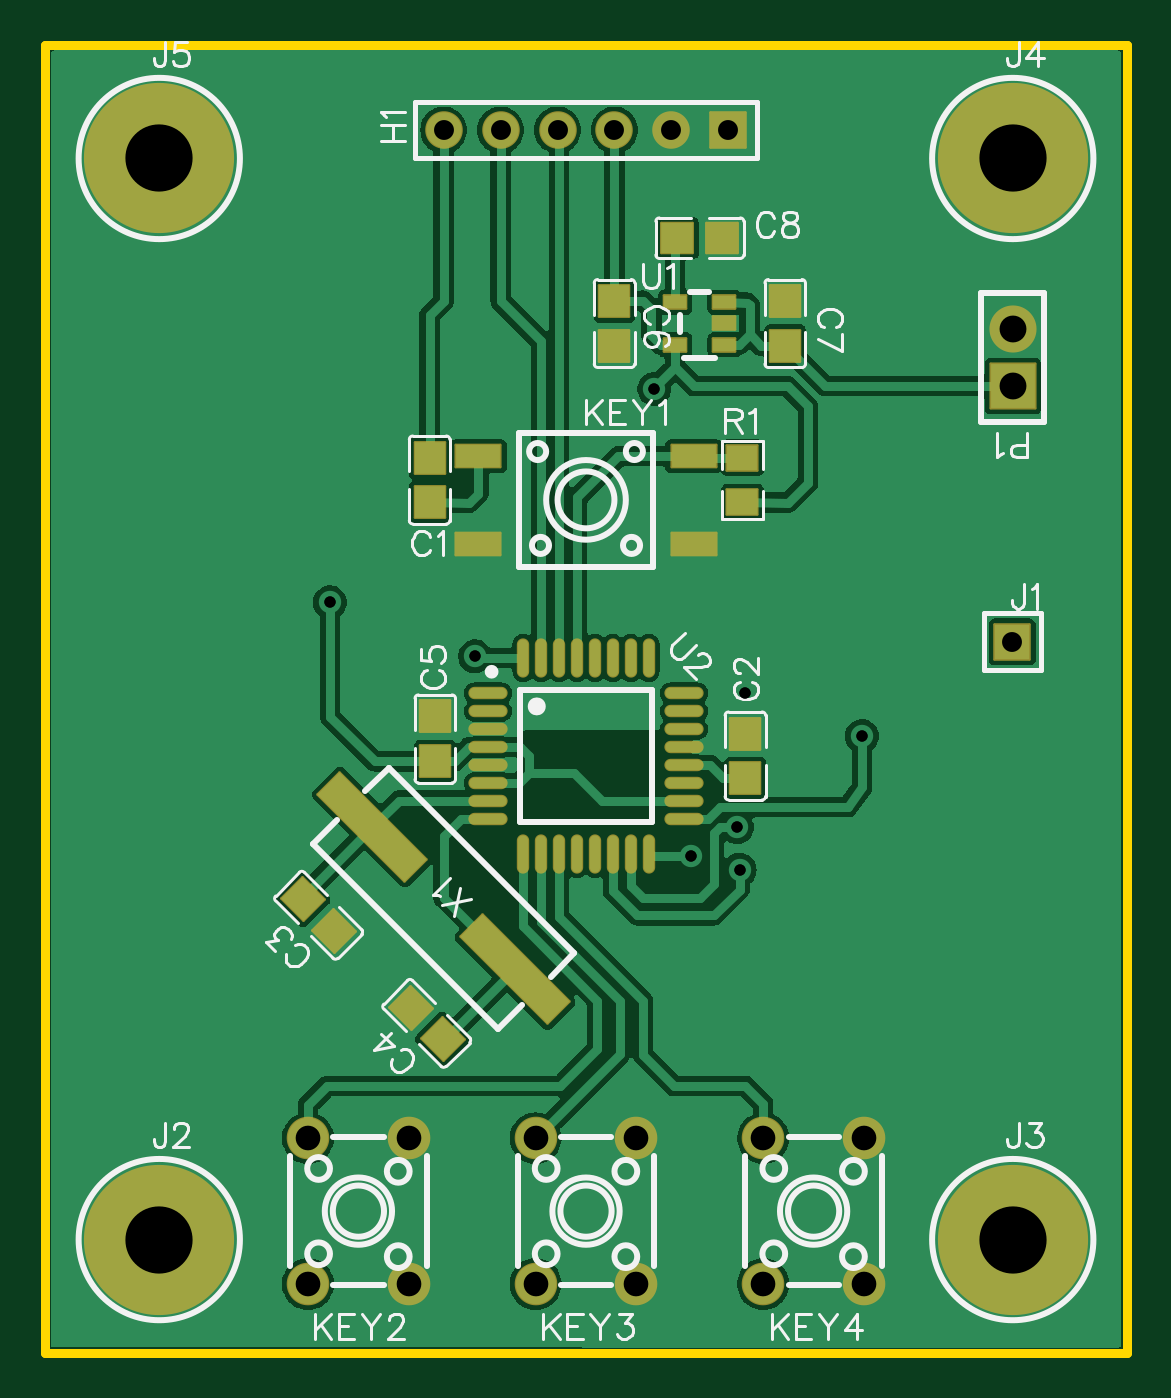
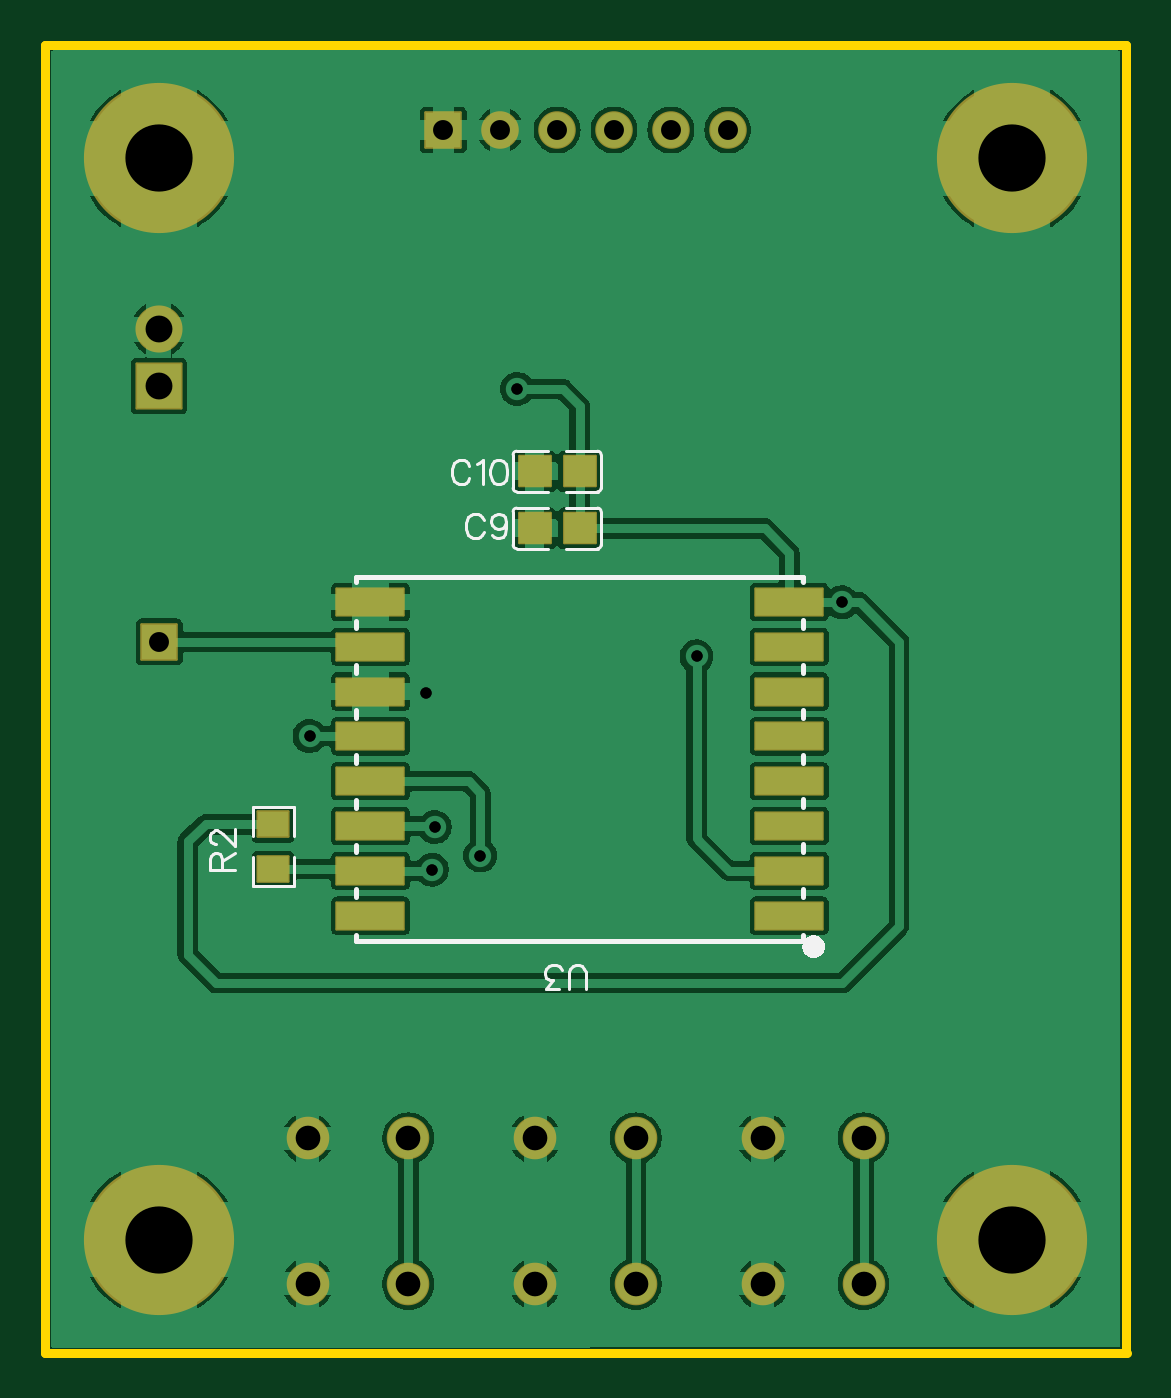
Circuit board: 11 layer files. Board 48.3 x 58.4 mm.
- drill: Drill_PTH_Through.DRL (904 bytes)
- drill: Drill_PTH_Through_Via.DRL (385 bytes)
- outline: Gerber_BoardOutlineLayer.GKO (506 bytes)
- bottom_copper: Gerber_BottomLayer.GBL (53813 bytes)
- paste: Gerber_BottomPasteMaskLayer.GBP (2462 bytes)
- bottom_silk: Gerber_BottomSilkscreenLayer.GBO (6441 bytes)
- bottom_mask: Gerber_BottomSolderMaskLayer.GBS (2329 bytes)
- top_copper: Gerber_TopLayer.GTL (53951 bytes)
- paste: Gerber_TopPasteMaskLayer.GTP (6504 bytes)
- top_silk: Gerber_TopSilkscreenLayer.GTO (20764 bytes)
- top_mask: Gerber_TopSolderMaskLayer.GTS (3986 bytes)

=== drill: Drill_PTH_Through.DRL ===
M48
METRIC,LZ,000.000
;FILE_FORMAT=3:3
;TYPE=PLATED
;Layer: PTH_Through
;EasyEDA v6.5.34, 2023-09-04 11:54:11
;81153b16d9204a1fb18c57ec6b78e56b,7e63b50fb6014f29bd7207b67e5f40bc,10
;Gerber Generator version 0.2
;Holesize 1 = 0.501 mm
T01C0.501
;Holesize 2 = 0.889 mm
T02C0.889
;Holesize 3 = 1.101 mm
T03C1.101
;Holesize 4 = 1.200 mm
T04C1.200
;Holesize 5 = 3.000 mm
T05C3.000
%
G05
G90
T01
X031265Y029449
X027201Y043038
X012723Y033513
X036472Y027544
X028852Y022210
X030884Y023480
X031011Y021575
X019200Y031100
T02
X017803Y054595
X020343Y054595
X022883Y054595
X025423Y054595
X027963Y054595
X030503Y054595
X043180Y031750
T03
X011742Y003084
X016243Y003084
X011742Y009586
X016243Y009586
X021902Y003084
X026403Y003084
X021902Y009586
X026403Y009586
X032062Y003084
X036563Y003084
X032062Y009586
X036563Y009586
T04
X043203Y043165
X043203Y045705
T05
X005103Y005065
X043203Y005065
X043203Y053325
X005103Y053325
M30

=== drill: Drill_PTH_Through_Via.DRL ===
M48
METRIC,LZ,000.000
;FILE_FORMAT=3:3
;TYPE=PLATED
;Layer: PTH_Through_Via
;EasyEDA v6.5.34, 2023-09-04 11:54:11
;81153b16d9204a1fb18c57ec6b78e56b,7e63b50fb6014f29bd7207b67e5f40bc,10
;Gerber Generator version 0.2
;Holesize 1 = 0.501 mm
T01C0.501
%
G05
G90
T01
X031265Y029449
X027201Y043038
X012723Y033513
X036472Y027544
X028852Y022210
X030884Y023480
X031011Y021575
X019200Y031100
M30

=== outline: Gerber_BoardOutlineLayer.GKO ===
G04 Layer: BoardOutlineLayer*
G04 EasyEDA v6.5.34, 2023-09-04 11:54:11*
G04 81153b16d9204a1fb18c57ec6b78e56b,7e63b50fb6014f29bd7207b67e5f40bc,10*
G04 Gerber Generator version 0.2*
G04 Scale: 100 percent, Rotated: No, Reflected: No *
G04 Dimensions in millimeters *
G04 leading zeros omitted , absolute positions ,4 integer and 5 decimal *
%FSLAX45Y45*%
%MOMM*%

%ADD10C,0.4000*%
D10*
X2296Y-1506D02*
G01*
X2296Y5840481D01*
X4701283Y5840481D01*
X4828283Y5840481D01*
X4828283Y-1506D01*
X0Y0D01*

%LPD*%
M02*

=== bottom_copper: Gerber_BottomLayer.GBL (53813 bytes, source omitted) ===
=== paste: Gerber_BottomPasteMaskLayer.GBP ===
G04 Layer: BottomPasteMaskLayer*
G04 EasyEDA v6.5.34, 2023-09-04 11:54:11*
G04 81153b16d9204a1fb18c57ec6b78e56b,7e63b50fb6014f29bd7207b67e5f40bc,10*
G04 Gerber Generator version 0.2*
G04 Scale: 100 percent, Rotated: No, Reflected: No *
G04 Dimensions in millimeters *
G04 leading zeros omitted , absolute positions ,4 integer and 5 decimal *
%FSLAX45Y45*%
%MOMM*%

%AMMACRO1*21,1,$1,$2,0,0,$3*%
%ADD10MACRO1,3X1.1999X0.0000*%

%LPD*%
G36*
X2589784Y3752494D02*
G01*
X2584805Y3747465D01*
X2584297Y3706469D01*
X2629306Y3706469D01*
X2629306Y3661460D01*
X2585313Y3661460D01*
X2584805Y3619500D01*
X2589784Y3614470D01*
X2704795Y3614470D01*
X2709773Y3619500D01*
X2709773Y3747465D01*
X2704795Y3752494D01*
G37*
G36*
X2374798Y3752494D02*
G01*
X2369769Y3747465D01*
X2369769Y3619500D01*
X2374798Y3614470D01*
X2489809Y3614470D01*
X2494788Y3619500D01*
X2494788Y3661460D01*
X2450287Y3661460D01*
X2450287Y3706469D01*
X2494280Y3706469D01*
X2494788Y3747465D01*
X2489809Y3752494D01*
G37*
G36*
X2589784Y4006494D02*
G01*
X2584805Y4001465D01*
X2584297Y3960469D01*
X2629306Y3960469D01*
X2629306Y3915460D01*
X2585313Y3915460D01*
X2584805Y3873500D01*
X2589784Y3868470D01*
X2704795Y3868470D01*
X2709773Y3873500D01*
X2709773Y4001465D01*
X2704795Y4006494D01*
G37*
G36*
X2374798Y4006494D02*
G01*
X2369769Y4001465D01*
X2369769Y3873500D01*
X2374798Y3868470D01*
X2489809Y3868470D01*
X2494788Y3873500D01*
X2494788Y3915460D01*
X2450287Y3915460D01*
X2450287Y3960469D01*
X2494280Y3960469D01*
X2494788Y4001465D01*
X2489809Y4006494D01*
G37*
G36*
X3832961Y2215489D02*
G01*
X3832961Y2170480D01*
X3788003Y2170480D01*
X3788003Y2214473D01*
X3745992Y2214981D01*
X3741013Y2210003D01*
X3741013Y2094992D01*
X3745992Y2090013D01*
X3874008Y2090013D01*
X3878986Y2094992D01*
X3878986Y2210003D01*
X3874008Y2214981D01*
G37*
G36*
X3745992Y2430018D02*
G01*
X3741013Y2424988D01*
X3741013Y2309977D01*
X3745992Y2304999D01*
X3788003Y2304999D01*
X3788003Y2349500D01*
X3832961Y2349500D01*
X3832961Y2305507D01*
X3874008Y2304999D01*
X3878986Y2309977D01*
X3878986Y2424988D01*
X3874008Y2430018D01*
G37*
D10*
G01*
X3375695Y1952795D03*
G01*
X1505696Y2552793D03*
G01*
X1505696Y2352794D03*
G01*
X1505696Y2152794D03*
G01*
X1505696Y1952795D03*
G01*
X1505696Y2752793D03*
G01*
X1505696Y2952793D03*
G01*
X1505696Y3152792D03*
G01*
X1505696Y3352792D03*
G01*
X3375695Y3352792D03*
G01*
X3375695Y3152792D03*
G01*
X3375695Y2952793D03*
G01*
X3375695Y2752793D03*
G01*
X3375695Y2552793D03*
G01*
X3375695Y2352794D03*
G01*
X3375695Y2152794D03*
M02*

=== bottom_silk: Gerber_BottomSilkscreenLayer.GBO (6441 bytes, source omitted) ===
=== bottom_mask: Gerber_BottomSolderMaskLayer.GBS ===
G04 Layer: BottomSolderMaskLayer*
G04 EasyEDA v6.5.34, 2023-09-04 11:54:11*
G04 81153b16d9204a1fb18c57ec6b78e56b,7e63b50fb6014f29bd7207b67e5f40bc,10*
G04 Gerber Generator version 0.2*
G04 Scale: 100 percent, Rotated: No, Reflected: No *
G04 Dimensions in millimeters *
G04 leading zeros omitted , absolute positions ,4 integer and 5 decimal *
%FSLAX45Y45*%
%MOMM*%

%AMMACRO1*1,1,$1,$2,$3*1,1,$1,$4,$5*1,1,$1,0-$2,0-$3*1,1,$1,0-$4,0-$5*20,1,$1,$2,$3,$4,$5,0*20,1,$1,$4,$5,0-$2,0-$3,0*20,1,$1,0-$2,0-$3,0-$4,0-$5,0*20,1,$1,0-$4,0-$5,$2,$3,0*4,1,4,$2,$3,$4,$5,0-$2,0-$3,0-$4,0-$5,$2,$3,0*%
%ADD10MACRO1,0.1016X0.705X-0.675X0.705X0.675*%
%ADD11MACRO1,0.1016X-0.705X-0.675X-0.705X0.675*%
%ADD12MACRO1,0.1016X-1.5X-0.5999X1.5X-0.5999*%
%ADD13MACRO1,0.1016X-0.6885X-0.5663X0.6885X-0.5663*%
%ADD14MACRO1,0.1016X-0.6885X0.5663X0.6885X0.5663*%
%ADD15C,6.7032*%
%ADD16C,1.6764*%
%ADD17MACRO1,0.1016X0.7874X-0.7874X-0.7874X-0.7874*%
%ADD18MACRO1,0.1016X0.7874X0.7874X0.7874X-0.7874*%
%ADD19C,1.9016*%
%ADD20MACRO1,0.1016X-1X-1X-1X1*%
%ADD21C,2.1016*%

%LPD*%
D10*
G01*
X2442288Y3681486D03*
D11*
G01*
X2642293Y3681486D03*
D10*
G01*
X2442288Y3935486D03*
D11*
G01*
X2642293Y3935486D03*
D12*
G01*
X3375695Y1952795D03*
G01*
X1505696Y2552793D03*
G01*
X1505696Y2352794D03*
G01*
X1505696Y2152794D03*
G01*
X1505696Y1952795D03*
G01*
X1505696Y2752793D03*
G01*
X1505696Y2952793D03*
G01*
X1505696Y3152792D03*
G01*
X1505696Y3352792D03*
G01*
X3375695Y3352792D03*
G01*
X3375695Y3152792D03*
G01*
X3375695Y2952793D03*
G01*
X3375695Y2752793D03*
G01*
X3375695Y2552793D03*
G01*
X3375695Y2352794D03*
G01*
X3375695Y2152794D03*
D13*
G01*
X3809992Y2360000D03*
D14*
G01*
X3809992Y2159990D03*
D15*
G01*
X510286Y506501D03*
G01*
X4320286Y506501D03*
G01*
X4320286Y5332476D03*
G01*
X510286Y5332476D03*
D16*
G01*
X1780286Y5459476D03*
G01*
X2034286Y5459476D03*
G01*
X2288286Y5459476D03*
G01*
X2542286Y5459476D03*
G01*
X2796286Y5459476D03*
D17*
G01*
X3050291Y5459483D03*
D18*
G01*
X4317992Y3174992D03*
D19*
G01*
X1174242Y308381D03*
G01*
X1624329Y308381D03*
G01*
X1174242Y958621D03*
G01*
X1624329Y958621D03*
G01*
X2190241Y308381D03*
G01*
X2640329Y308381D03*
G01*
X2190241Y958621D03*
G01*
X2640329Y958621D03*
G01*
X3206241Y308381D03*
G01*
X3656329Y308381D03*
G01*
X3206241Y958621D03*
G01*
X3656329Y958621D03*
D20*
G01*
X4320288Y4316486D03*
D21*
G01*
X4320286Y4570476D03*
M02*

=== top_copper: Gerber_TopLayer.GTL (53951 bytes, source omitted) ===
=== paste: Gerber_TopPasteMaskLayer.GTP (6504 bytes, source omitted) ===
=== top_silk: Gerber_TopSilkscreenLayer.GTO (20764 bytes, source omitted) ===
=== top_mask: Gerber_TopSolderMaskLayer.GTS ===
G04 Layer: TopSolderMaskLayer*
G04 EasyEDA v6.5.34, 2023-09-04 11:54:11*
G04 81153b16d9204a1fb18c57ec6b78e56b,7e63b50fb6014f29bd7207b67e5f40bc,10*
G04 Gerber Generator version 0.2*
G04 Scale: 100 percent, Rotated: No, Reflected: No *
G04 Dimensions in millimeters *
G04 leading zeros omitted , absolute positions ,4 integer and 5 decimal *
%FSLAX45Y45*%
%MOMM*%

%AMMACRO1*1,1,$1,$2,$3*1,1,$1,$4,$5*1,1,$1,0-$2,0-$3*1,1,$1,0-$4,0-$5*20,1,$1,$2,$3,$4,$5,0*20,1,$1,$4,$5,0-$2,0-$3,0*20,1,$1,0-$2,0-$3,0-$4,0-$5,0*20,1,$1,0-$4,0-$5,$2,$3,0*4,1,4,$2,$3,$4,$5,0-$2,0-$3,0-$4,0-$5,$2,$3,0*%
%ADD10MACRO1,0.1016X0.675X-0.705X-0.675X-0.705*%
%ADD11MACRO1,0.1016X0.675X0.705X-0.675X0.705*%
%ADD12MACRO1,0.1016X0.705X0.675X0.705X-0.675*%
%ADD13MACRO1,0.1016X-0.705X0.675X-0.705X-0.675*%
%ADD14MACRO1,0.1X-0.5X-0.3X-0.5X0.3*%
%ADD15C,6.7032*%
%ADD16MACRO1,0.1016X-0.675X0.705X0.675X0.705*%
%ADD17MACRO1,0.1016X-0.675X-0.705X0.675X-0.705*%
%ADD18MACRO1,0.1016X0.9758X-0.0212X0.0212X-0.9758*%
%ADD19MACRO1,0.1016X-0.0212X0.9758X-0.9758X0.0212*%
%ADD20MACRO1,0.1016X-0.9758X0.0212X-0.0212X0.9758*%
%ADD21MACRO1,0.1016X0.0212X-0.9758X0.9758X-0.0212*%
%ADD22C,1.6764*%
%ADD23MACRO1,0.1016X0.7874X-0.7874X-0.7874X-0.7874*%
%ADD24MACRO1,0.1016X0.7874X0.7874X0.7874X-0.7874*%
%ADD25MACRO1,0.1016X-1X0.5X1X0.5*%
%ADD26C,1.9016*%
%ADD27MACRO1,0.1016X-1X-1X-1X1*%
%ADD28C,2.1016*%
%ADD29MACRO1,0.1016X-0.6885X0.5663X0.6885X0.5663*%
%ADD30MACRO1,0.1016X-0.6885X-0.5663X0.6885X-0.5663*%
%ADD31O,0.5516118X1.7516094000000002*%
%ADD32O,1.7516094000000002X0.5516118*%
%ADD33MACRO1,0.1016X-1.4496X2.4395X2.4395X-1.4496*%

%LPD*%
D10*
G01*
X2542296Y4695896D03*
D11*
G01*
X2542296Y4495891D03*
D10*
G01*
X3304293Y4695896D03*
D11*
G01*
X3304293Y4495891D03*
D12*
G01*
X2823293Y4976893D03*
D13*
G01*
X3023298Y4976893D03*
D14*
G01*
X3033306Y4595893D03*
G01*
X3033307Y4690884D03*
G01*
X3033301Y4500902D03*
G01*
X2813291Y4690897D03*
G01*
X2813291Y4500892D03*
D15*
G01*
X510286Y506501D03*
G01*
X4320286Y506501D03*
G01*
X4320286Y5332476D03*
G01*
X510286Y5332476D03*
D16*
G01*
X1716796Y3797391D03*
D17*
G01*
X1716796Y3997396D03*
D10*
G01*
X3126483Y2765493D03*
D11*
G01*
X3126483Y2565488D03*
D18*
G01*
X1150771Y2025003D03*
D19*
G01*
X1292195Y1883578D03*
D20*
G01*
X1774795Y1400978D03*
D21*
G01*
X1633371Y1542403D03*
D16*
G01*
X1742183Y2641690D03*
D17*
G01*
X1742183Y2841692D03*
D22*
G01*
X1780286Y5459476D03*
G01*
X2034286Y5459476D03*
G01*
X2288286Y5459476D03*
G01*
X2542286Y5459476D03*
G01*
X2796286Y5459476D03*
D23*
G01*
X3050291Y5459483D03*
D24*
G01*
X4317992Y3174992D03*
D25*
G01*
X1935292Y4003492D03*
G01*
X2895290Y4003492D03*
G01*
X1935292Y3613475D03*
G01*
X2895290Y3613475D03*
D26*
G01*
X1174242Y308381D03*
G01*
X1624329Y308381D03*
G01*
X1174242Y958621D03*
G01*
X1624329Y958621D03*
G01*
X2190241Y308381D03*
G01*
X2640329Y308381D03*
G01*
X2190241Y958621D03*
G01*
X2640329Y958621D03*
G01*
X3206241Y308381D03*
G01*
X3656329Y308381D03*
G01*
X3206241Y958621D03*
G01*
X3656329Y958621D03*
D27*
G01*
X4320288Y4316486D03*
D28*
G01*
X4320286Y4570476D03*
D29*
G01*
X3113796Y3797388D03*
D30*
G01*
X3113796Y3997398D03*
D31*
G01*
X2135276Y3103626D03*
G01*
X2215286Y3103651D03*
G01*
X2295296Y3103626D03*
G01*
X2375306Y3103626D03*
G01*
X2455290Y3103626D03*
G01*
X2535300Y3103626D03*
G01*
X2615285Y3103626D03*
G01*
X2695295Y3103626D03*
D32*
G01*
X2852165Y2945485D03*
G01*
X2852165Y2865501D03*
G01*
X2852165Y2785465D03*
G01*
X2852165Y2705506D03*
G01*
X2852165Y2625470D03*
G01*
X2852165Y2545511D03*
G01*
X2852165Y2465476D03*
G01*
X2852165Y2385491D03*
D31*
G01*
X2695295Y2227326D03*
G01*
X2615285Y2227326D03*
G01*
X2535300Y2227326D03*
G01*
X2455290Y2227326D03*
G01*
X2375281Y2227326D03*
G01*
X2295296Y2227326D03*
G01*
X2215286Y2227326D03*
G01*
X2135276Y2227326D03*
D32*
G01*
X1978406Y2385466D03*
G01*
X1978406Y2465501D03*
G01*
X1978406Y2545486D03*
G01*
X1978406Y2625496D03*
G01*
X1978406Y2705480D03*
G01*
X1978406Y2785490D03*
G01*
X1978406Y2865475D03*
G01*
X1978406Y2945511D03*
D33*
G01*
X1462097Y2348684D03*
G01*
X2098492Y1712290D03*
M02*

